Dataset: images_224 (GitHub, alekkiq/neural-networks-g5). Classes: bottles, cups, plates.

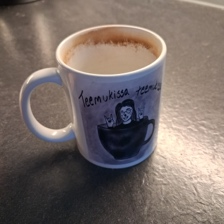
Label: cups

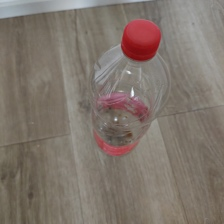
Label: bottles

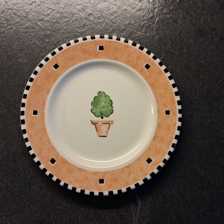
Label: plates

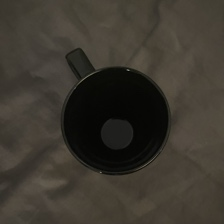
Label: cups

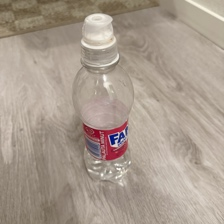
Label: bottles

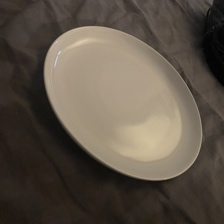
Label: plates
